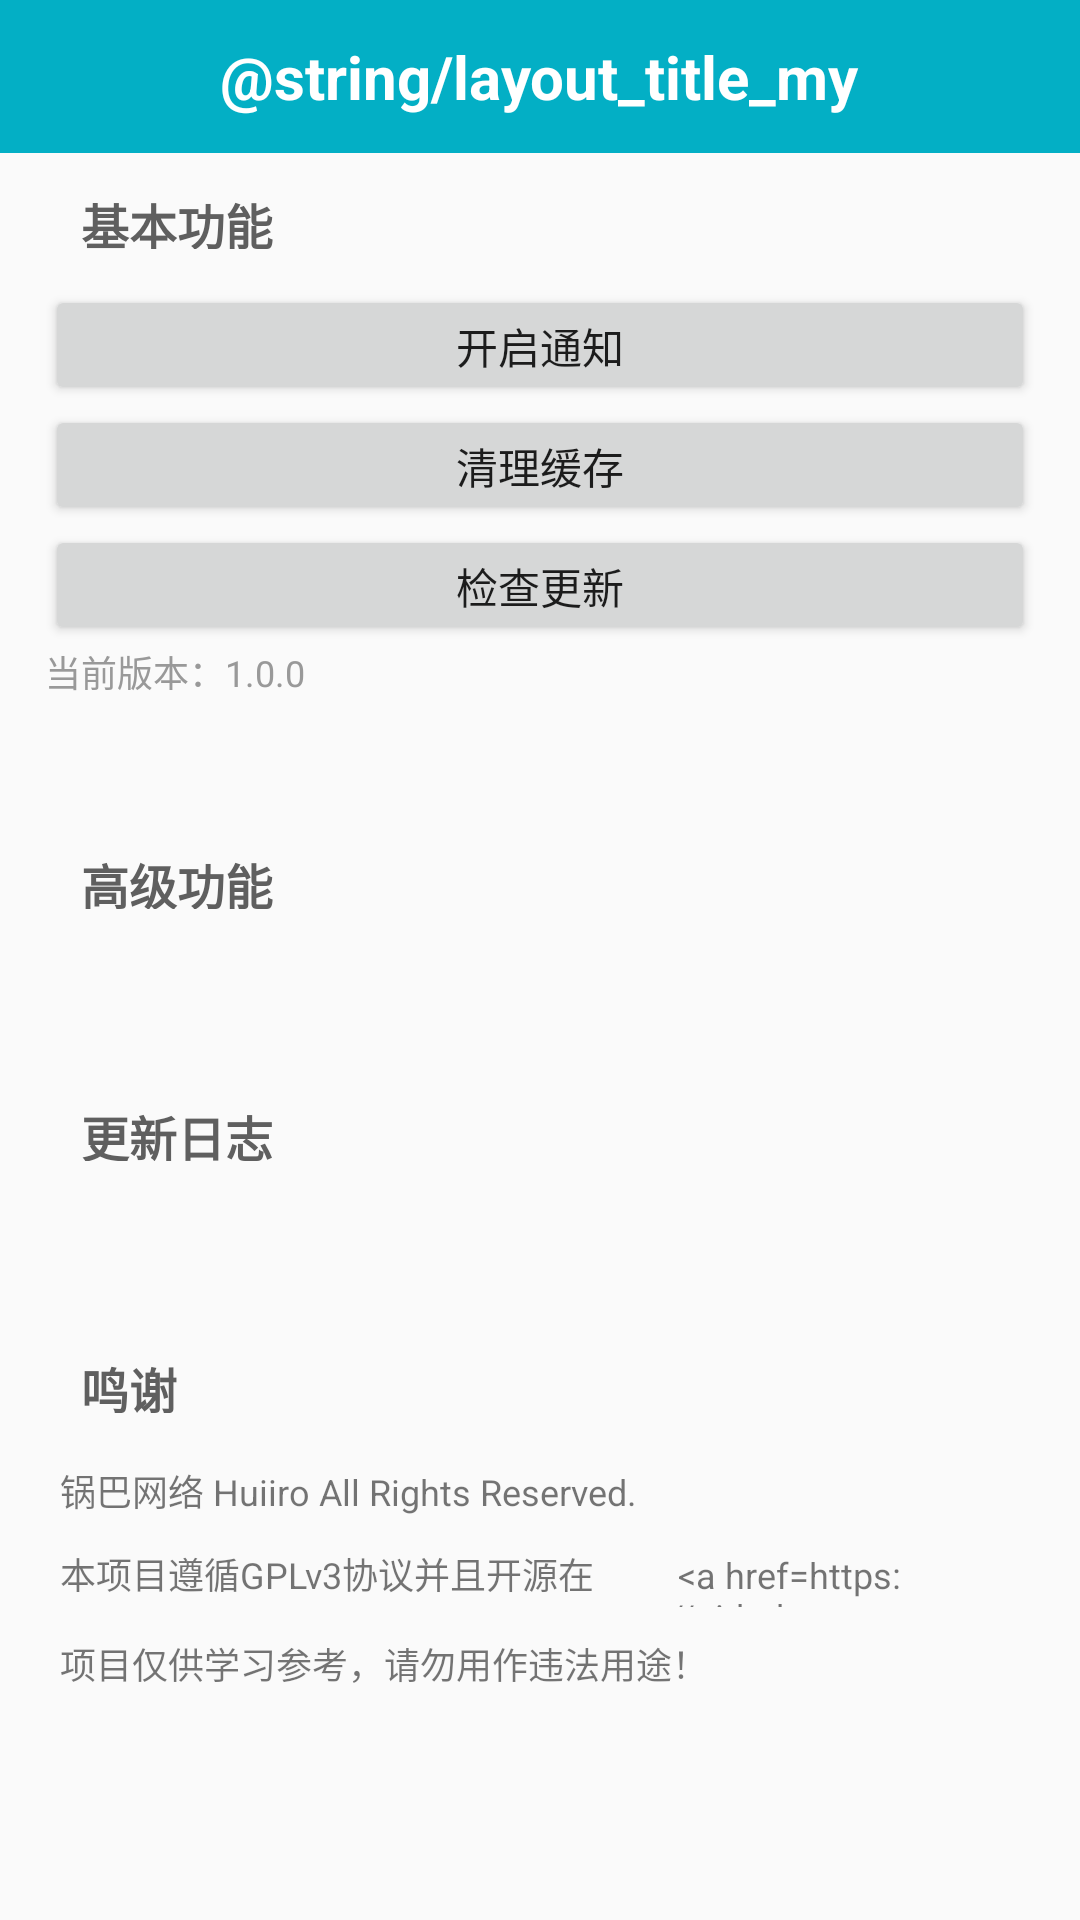

The Android layout XML behind this screen, and the referenced resources:
<!-- AndroidManifest.xml: application theme Theme.Ncn -->
<!-- res/layout/my_fragment.xml -->
<?xml version="1.0" encoding="utf-8"?>
<LinearLayout xmlns:android="http://schemas.android.com/apk/res/android"
    xmlns:tools="http://schemas.android.com/tools"
    android:layout_width="match_parent"
    android:layout_height="match_parent"
    android:orientation="vertical">

    
    <LinearLayout
        android:layout_width="match_parent"
        android:layout_height="wrap_content"
        android:background="@color/primary"
        android:gravity="center"
        android:padding="12dp">

        <TextView
            android:layout_width="wrap_content"
            android:layout_height="wrap_content"
            android:text="@string/layout_title_my"
            android:textColor="@android:color/white"
            android:textSize="20sp"
            android:textStyle="bold" />
    </LinearLayout>

    
    <LinearLayout
        android:layout_width="match_parent"
        android:layout_height="wrap_content">

        <View
            android:layout_width="15sp"
            android:layout_height="wrap_content" />

        <LinearLayout
            android:layout_width="0dp"
            android:layout_height="match_parent"
            android:layout_weight="1"
            android:orientation="vertical">

            
            <TextView
                android:layout_width="match_parent"
                android:layout_height="20dp"
                android:layout_margin="12sp"
                android:text="@string/layout_title_settings_basic"
                android:textColor="@color/deep_grey_2"
                android:textSize="16sp"
                android:textStyle="bold" />

            
            <Button
                android:id="@+id/manage_notification"
                android:layout_width="match_parent"
                android:layout_height="40dp"
                android:text="@string/fn_btn_enable_notification" />

            <Button
                android:id="@+id/clear_cache"
                android:layout_width="match_parent"
                android:layout_height="40dp"
                android:text="@string/fn_btn_clear_cache" />

            
            <Button
                android:id="@+id/manage_update"
                android:layout_width="match_parent"
                android:layout_height="40dp"
                android:text="@string/fn_btn_check_update" />

            
            <TextView
                android:id="@+id/current_version"
                android:layout_width="match_parent"
                android:layout_height="16dp"
                android:text="@string/current_version"
                android:textColor="@color/deep_grey"
                android:textSize="12sp" />

            <View
                android:layout_width="match_parent"
                android:layout_height="40sp" />

            
            <TextView
                android:layout_width="match_parent"
                android:layout_height="20dp"
                android:layout_margin="12sp"
                android:text="@string/layout_title_settings_advanced"
                android:textColor="@color/deep_grey_2"
                android:textSize="16sp"
                android:textStyle="bold" />

            
            
            

            <View
                android:layout_width="match_parent"
                android:layout_height="40sp" />

            
            <TextView
                android:layout_width="match_parent"
                android:layout_height="20dp"
                android:layout_margin="12sp"
                android:text="@string/layout_title_settings_update_log"
                android:textColor="@color/deep_grey_2"
                android:textSize="16sp"
                android:textStyle="bold" />

            
            
            

            <View
                android:layout_width="match_parent"
                android:layout_height="40sp" />

            
            <TextView
                android:layout_width="match_parent"
                android:layout_height="20dp"
                android:layout_margin="12sp"
                android:text="@string/layout_title_settings_thanks"
                android:textColor="@color/deep_grey_2"
                android:textSize="16sp"
                android:textStyle="bold" />

            
            <TextView
                android:layout_width="wrap_content"
                android:layout_height="wrap_content"
                android:padding="5dp"
                android:text="@string/thank_inc"
                android:textSize="12sp" />

            <LinearLayout
                android:layout_width="wrap_content"
                android:layout_height="wrap_content"
                android:orientation="horizontal"
                android:padding="5dp"
                tools:ignore="UseCompoundDrawables">

                <TextView
                    android:id="@+id/thank_licence"
                    android:layout_width="wrap_content"
                    android:layout_height="20dp"
                    android:layout_marginEnd="5dp"
                    android:text="@string/thank_licence"
                    android:textSize="12sp" />

                <ImageView
                    android:layout_width="20dp"
                    android:layout_height="20dp"
                    android:contentDescription="@string/image_desc"
                    android:src="@drawable/res_logo_github" />

                <TextView
                    android:id="@+id/thank_project_url"
                    android:layout_width="wrap_content"
                    android:layout_height="20dp"
                    android:text="@string/thank_project_url"
                    android:textSize="12sp" />
            </LinearLayout>

            <TextView
                android:layout_width="wrap_content"
                android:layout_height="wrap_content"
                android:padding="5dp"
                android:text="@string/thank_law"
                android:textSize="12sp" />

            <View
                android:layout_width="match_parent"
                android:layout_height="12sp" />
        </LinearLayout>

        <View
            android:layout_width="15sp"
            android:layout_height="wrap_content" />
    </LinearLayout>

</LinearLayout>
<!-- resources referenced by this layout -->
<resources>
  <color name="deep_grey">#999999</color>
  <color name="deep_grey_2">#5F5F5F</color>
  <color name="primary">#03AFC5</color>
  <string name="current_version">当前版本：1.0.0</string>
  <string name="fn_btn_check_update">检查更新</string>
  <string name="fn_btn_clear_cache">清理缓存</string>
  <string name="fn_btn_enable_notification">开启通知</string>
  <string name="image_desc">This is a description for a picture</string>
  <string name="layout_title_settings_advanced">高级功能</string>
  <string name="layout_title_settings_basic">基本功能</string>
  <string name="layout_title_settings_thanks">鸣谢</string>
  <string name="layout_title_settings_update_log">更新日志</string>
  <string name="thank_inc">锅巴网络  Huiiro All Rights Reserved.</string>
  <string name="thank_law">项目仅供学习参考，请勿用作违法用途！</string>
  <string name="thank_licence"> 本项目遵循GPLv3协议并且开源在</string>
  <string name="thank_project_url">
         <Data>
           &lt;a href="https://github.com/1659009445/nightCrowNotification"&gt;Github&lt;/a&gt;
              </Data>
      </string>
  <style name="Theme.Ncn" parent="Theme.AppCompat.Light.NoActionBar">
          <item name="android:statusBarColor">@android:color/darker_gray</item>
          <item name="windowNoTitle">true</item>
          <item name="windowActionBar">false</item>
          <item name="android:windowFullscreen">false</item>
          <item name="android:windowContentOverlay">@null</item>
      </style>
</resources>
